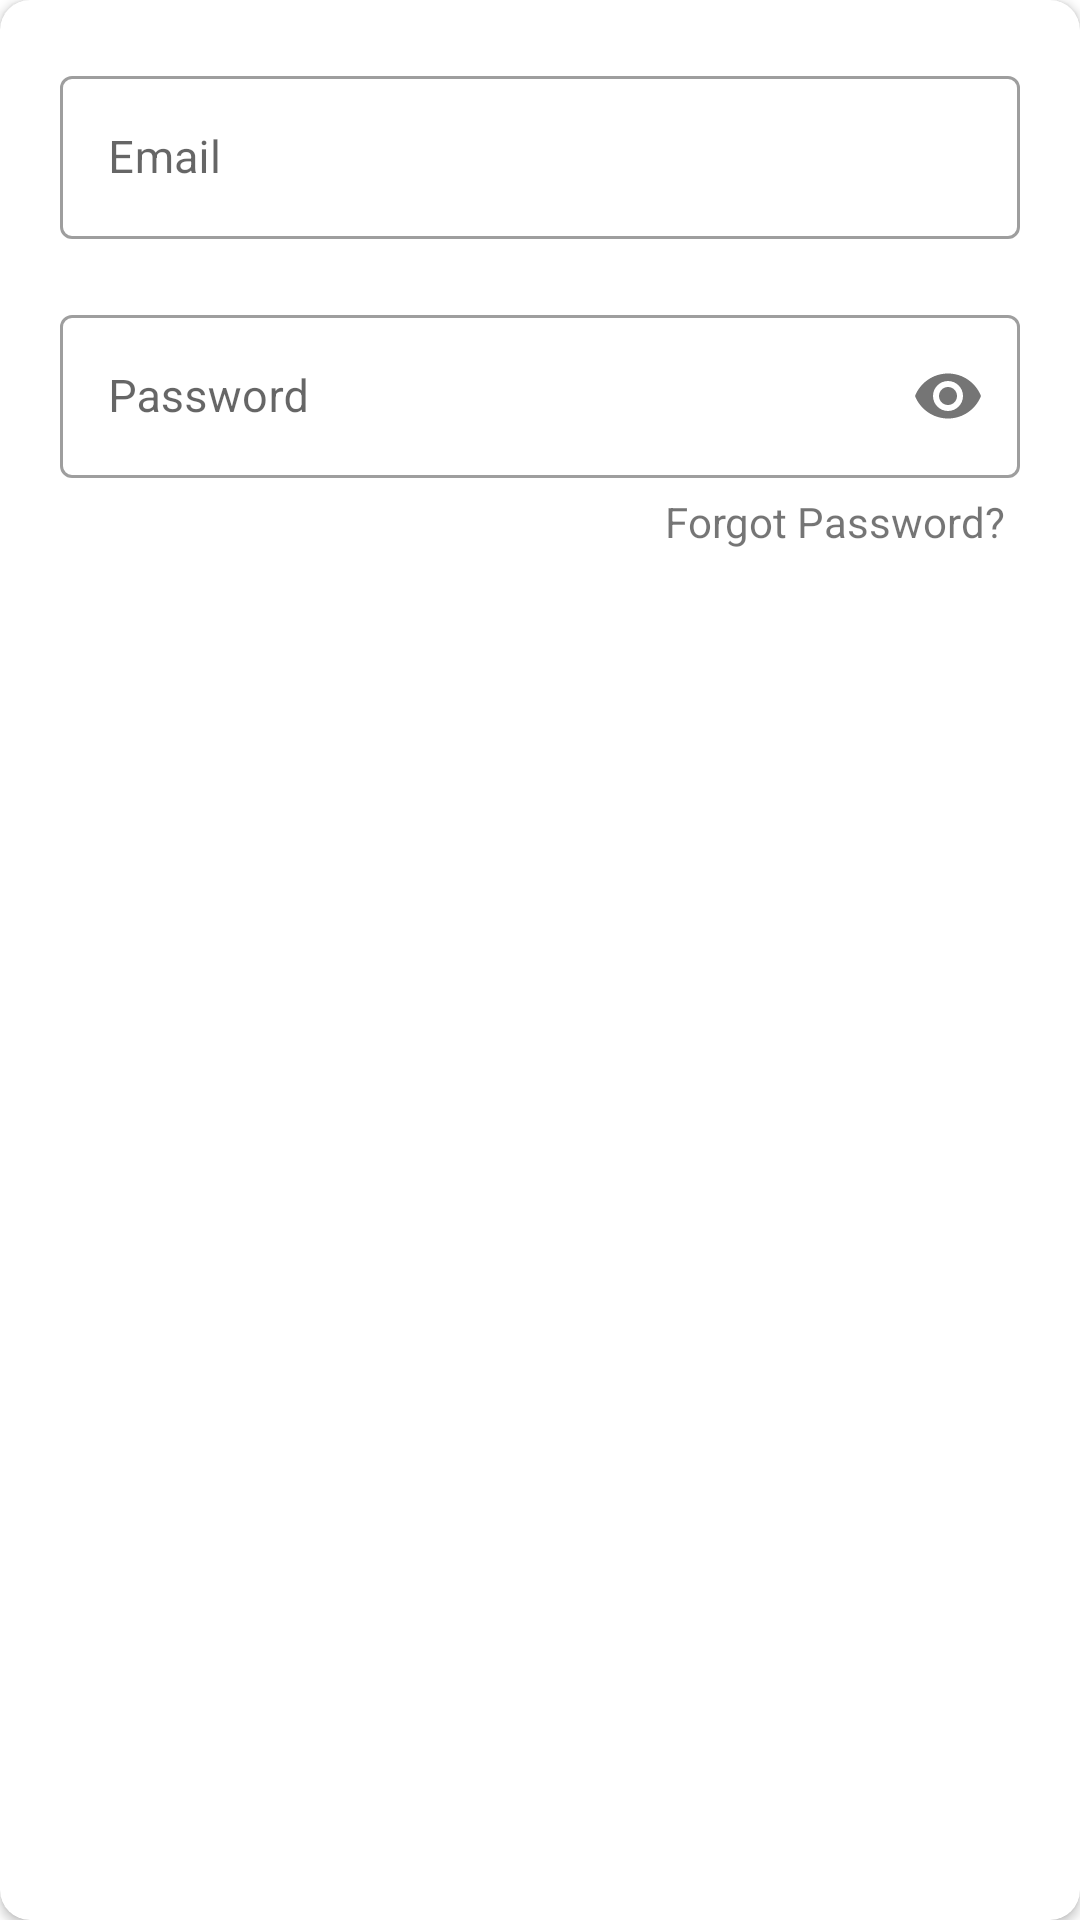

Here is an Android app screen rendered from its layout file. Give the layout XML and the strings, colors and styles it references.
<!-- AndroidManifest.xml: application theme Theme.Friends -->
<!-- res/layout/login_welcome_layout.xml -->
<?xml version="1.0" encoding="utf-8"?>
<androidx.cardview.widget.CardView xmlns:android="http://schemas.android.com/apk/res/android"
    xmlns:app="http://schemas.android.com/apk/res-auto"
    android:layout_width="match_parent"
    android:layout_height="wrap_content"
    android:elevation="20dp"
    app:cardCornerRadius="10dp">

    <androidx.constraintlayout.widget.ConstraintLayout
        android:layout_width="match_parent"
        android:layout_height="wrap_content"
        android:paddingBottom="40dp">

        <com.google.android.material.textfield.TextInputLayout
            android:id="@+id/textInputEmail"
            style="@style/Widget.MaterialComponents.TextInputLayout.OutlinedBox"
            android:layout_width="match_parent"
            android:layout_height="wrap_content"
            android:layout_margin="20dp"
            android:hint="@string/email"
            app:boxStrokeErrorColor="@android:color/holo_red_light"
            app:errorIconTint="@android:color/holo_red_light"
            app:errorTextColor="@android:color/holo_red_light"
            app:layout_constraintEnd_toEndOf="parent"
            app:layout_constraintStart_toStartOf="parent"
            app:layout_constraintTop_toTopOf="parent">

            <com.google.android.material.textfield.TextInputEditText
                android:layout_width="match_parent"
                android:layout_height="wrap_content"
                android:imeOptions="actionNext"
                android:inputType="textEmailAddress"
                android:textSize="15sp" />
        </com.google.android.material.textfield.TextInputLayout>

        <com.google.android.material.textfield.TextInputLayout
            android:id="@+id/textInputPassword"
            style="@style/Widget.MaterialComponents.TextInputLayout.OutlinedBox"
            android:layout_width="match_parent"
            android:layout_height="wrap_content"
            android:layout_margin="20dp"
            android:hint="@string/loginPassword"
            app:boxStrokeErrorColor="@android:color/holo_red_light"
            app:errorIconTint="@android:color/holo_red_light"
            app:errorTextColor="@android:color/holo_red_light"
            app:layout_constraintEnd_toEndOf="parent"
            app:layout_constraintStart_toStartOf="parent"
            app:layout_constraintTop_toBottomOf="@id/textInputEmail"
            app:passwordToggleEnabled="true">

            <com.google.android.material.textfield.TextInputEditText
                android:layout_width="match_parent"
                android:layout_height="wrap_content"
                android:inputType="textPassword"
                android:textSize="15sp" />
        </com.google.android.material.textfield.TextInputLayout>

        <com.agrawalsuneet.dotsloader.loaders.TashieLoader
            android:id="@+id/tashieLoader"
            android:layout_width="wrap_content"
            android:layout_height="wrap_content"
            android:visibility="gone"
            app:layout_constraintBottom_toTopOf="@+id/btnSubmit"
            app:layout_constraintEnd_toEndOf="parent"
            app:layout_constraintStart_toStartOf="parent"
            app:layout_constraintTop_toTopOf="parent"
            app:tashieloader_animDelay="100"
            app:tashieloader_animDur="500"
            app:tashieloader_dotsColor="@color/purple_200"
            app:tashieloader_dotsDist="5dp"
            app:tashieloader_dotsRadius="7dp"
            app:tashieloader_interpolator="@android:anim/accelerate_interpolator"
            app:tashieloader_noOfDots="6" />

        <Button
            android:id="@+id/btnSubmit"
            style="@style/Widget.MaterialComponents.Button"
            android:layout_width="match_parent"
            android:layout_height="wrap_content"
            android:layout_marginHorizontal="40dp"
            android:layout_marginTop="32dp"
            android:backgroundTint="@color/colorAccent"
            android:text="@string/signin"
            android:textColor="@android:color/white"
            android:textSize="20sp"
            android:visibility="visible"
            app:layout_constraintEnd_toEndOf="parent"
            app:layout_constraintStart_toStartOf="parent"
            app:layout_constraintTop_toBottomOf="@+id/textInputPassword" />

        
        
        
        
        
        
        
        
        
        
        
        

        
        
        
        
        
        
        
        
        

        
        
        
        
        
        
        
        
        

        
        
        
        
        

        
        
        
        
        

        
        
        
        
        
        

        
        
        
        
        
        
        
        
        

        
        
        
        
        
        

        
        
        
        
        
        
        
        

        
        
        
        
        
        
        
        
        
        
        

        <TextView
            android:id="@+id/textForgotPassword"
            android:layout_width="wrap_content"
            android:layout_height="wrap_content"
            android:layout_margin="5dp"
            android:text="@string/forgot_password"
            app:layout_constraintEnd_toEndOf="@+id/textInputPassword"
            app:layout_constraintTop_toBottomOf="@+id/textInputPassword" />

    </androidx.constraintlayout.widget.ConstraintLayout>
</androidx.cardview.widget.CardView>
<!-- resources referenced by this layout -->
<resources>
  <color name="colorAccent">#03A9F4</color>
  <color name="purple_200">#FFBB86FC</color>
  <string name="email">Email</string>
  <string name="forgot_password">Forgot Password?</string>
  <string name="loginPassword">Password</string>
  <string name="signUp">Sign-Up</string>
  <string name="signin">Sign-In</string>
  <style name="Theme.Friends" parent="Theme.MaterialComponents.DayNight.DarkActionBar">
          
          <item name="colorPrimary">@color/colorPrimary</item>
          <item name="colorPrimaryVariant">@color/colorPrimaryDark</item>
          <item name="colorOnPrimary">@color/white</item>
          
          <item name="colorSecondary">@color/colorAccent</item>
          <item name="colorSecondaryVariant">@color/colorAccent</item>
          <item name="colorOnSecondary">@color/black</item>
          
          <item name="android:statusBarColor" tools:targetApi="l">?attr/colorPrimaryVariant</item>
          
      </style>
  <color name="colorPrimary">#3F51B5</color>
  <color name="colorPrimaryDark">#071461</color>
  <color name="white">#FFFFFFFF</color>
  <color name="black">#FF000000</color>
</resources>
